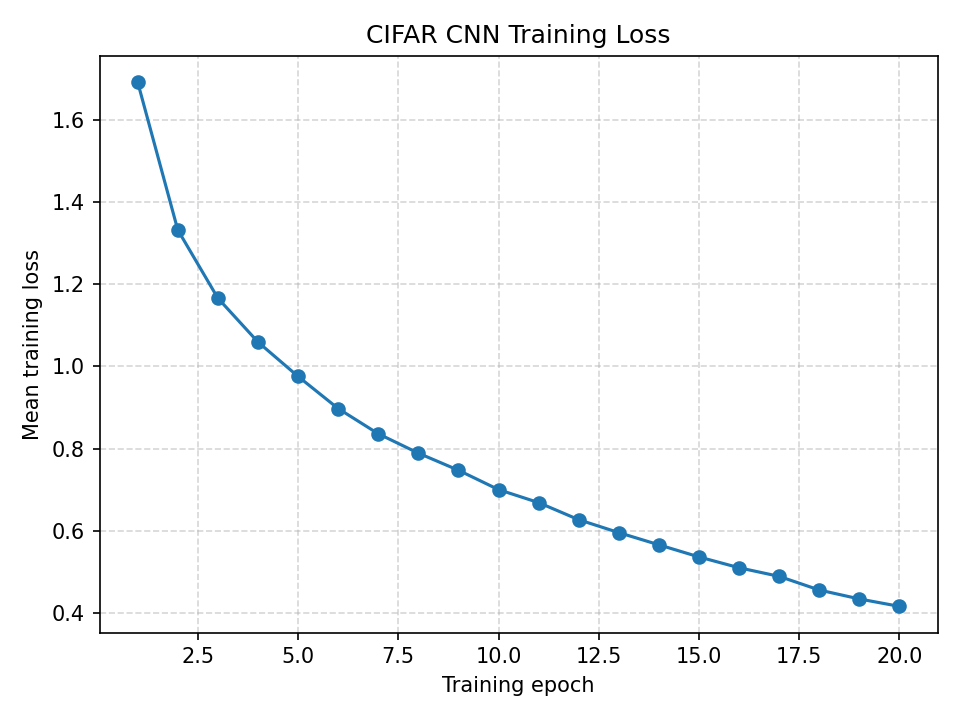

The table this chart was drawn from, first rows:
epoch, mean_training_loss
1, 1.691
2, 1.332
3, 1.166
4, 1.059
5, 0.9759
6, 0.8978
7, 0.8365
8, 0.7894
9, 0.7478
10, 0.7007
11, 0.6691
12, 0.6276
13, 0.5962
14, 0.5665
15, 0.5371
16, 0.5108
17, 0.4898
18, 0.4567
19, 0.4349
20, 0.4169
